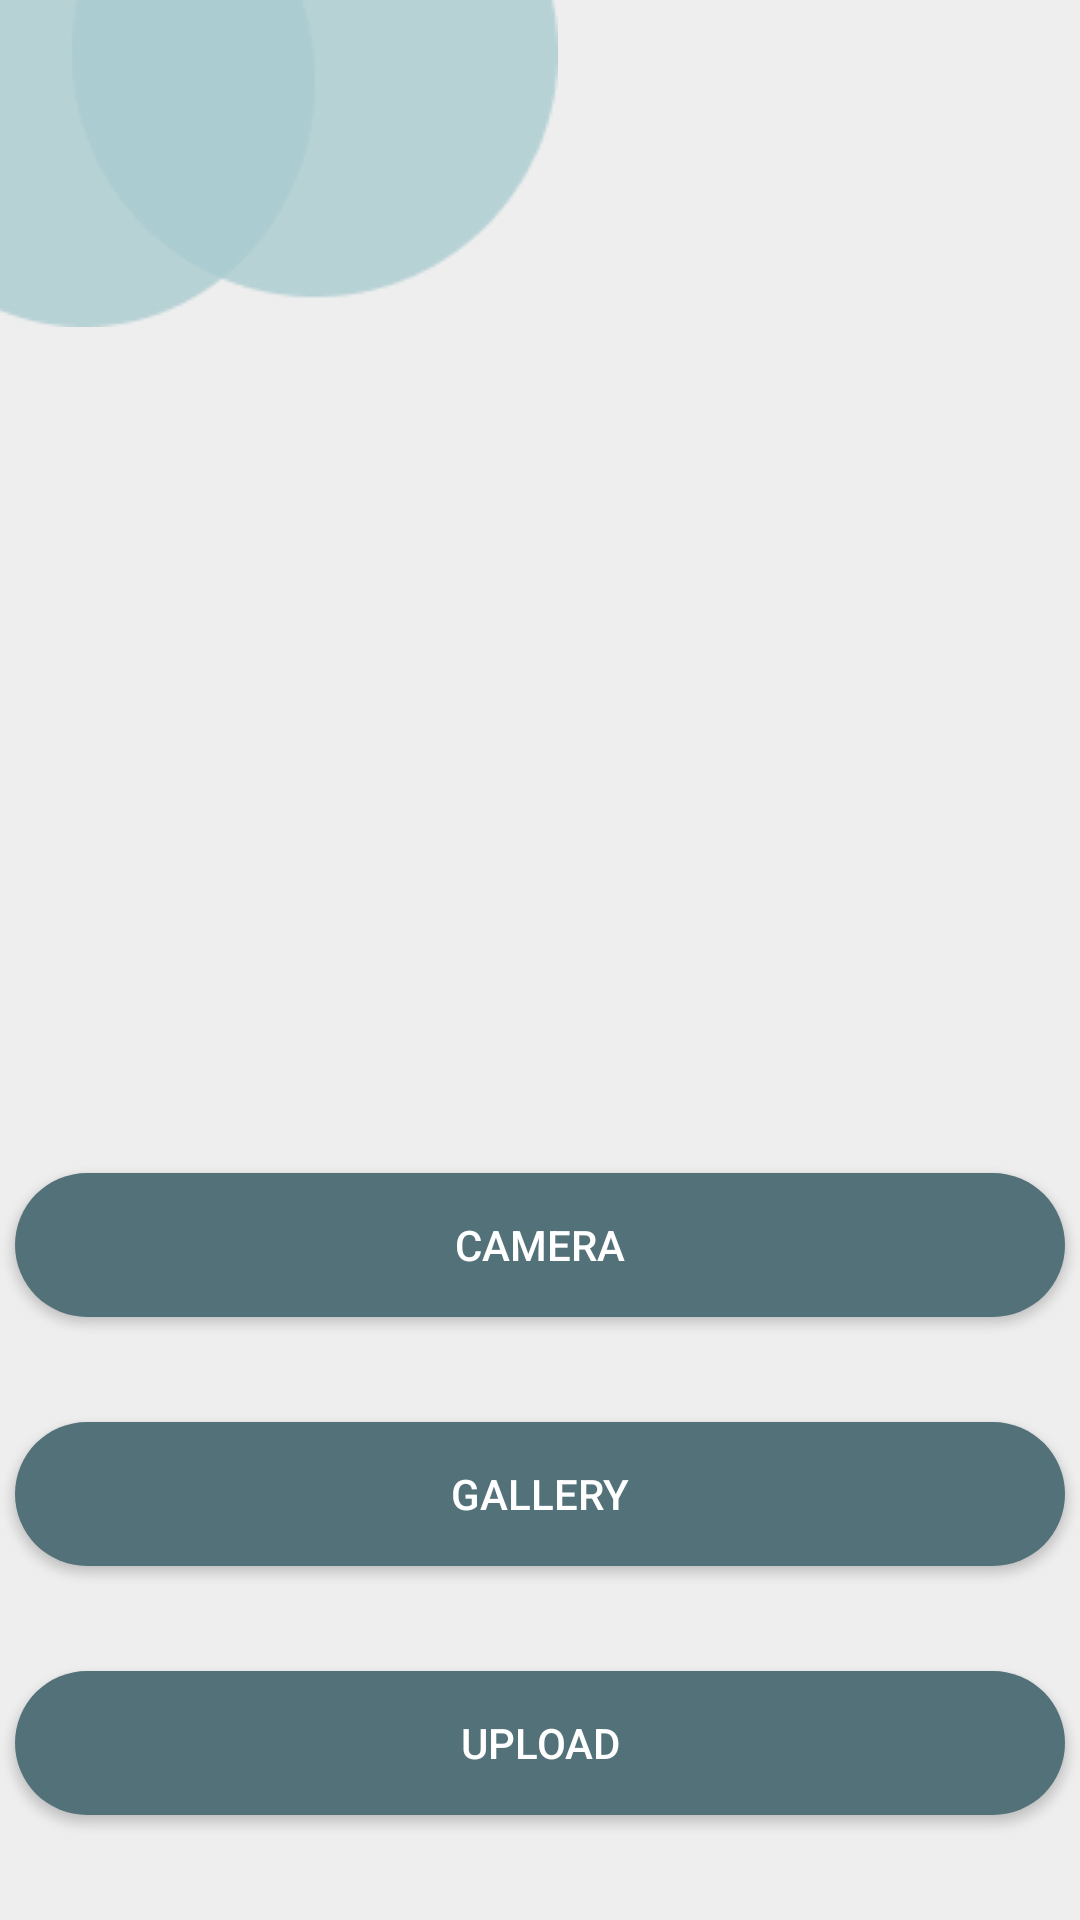

The Android layout XML behind this screen, and the referenced resources:
<!-- AndroidManifest.xml: application theme Theme.MyLips -->
<!-- res/layout/activity_main.xml -->
<?xml version="1.0" encoding="utf-8"?>
<androidx.constraintlayout.widget.ConstraintLayout xmlns:android="http://schemas.android.com/apk/res/android"
    xmlns:app="http://schemas.android.com/apk/res-auto"
    xmlns:tools="http://schemas.android.com/tools"
    android:layout_width="match_parent"
    android:layout_height="match_parent"
    tools:context=".view.main.MainActivity"
    android:background="@color/bgColor">

    <ImageView
        android:id="@+id/previewImageView"
        android:layout_width="350dp"
        android:layout_height="0dp"
        android:layout_above="@+id/btCamera"
        android:layout_alignParentStart="true"
        android:layout_alignParentTop="true"
        android:layout_alignParentEnd="true"
        android:layout_marginTop="35dp"
        android:layout_marginBottom="35dp"
        app:layout_constraintBottom_toTopOf="@+id/btCamera"
        app:layout_constraintEnd_toEndOf="parent"
        app:layout_constraintStart_toStartOf="parent"
        app:layout_constraintTop_toBottomOf="@+id/headerShape"
        app:srcCompat="@drawable/baseline_image_24" />

    <ImageView
        android:id="@+id/headerShape"
        android:layout_width="wrap_content"
        android:layout_height="wrap_content"
        android:layout_alignParentLeft="true"
        android:layout_alignParentTop="true"
        android:src="@drawable/header_shape"
        app:layout_constraintStart_toStartOf="parent"
        app:layout_constraintTop_toTopOf="parent" />


    <Button
        android:id="@+id/btCamera"
        android:layout_width="wrap_content"
        android:layout_height="wrap_content"
        android:layout_above="@+id/btGallery"
        android:layout_centerHorizontal="true"
        android:layout_marginBottom="35dp"
        android:width="350dp"
        android:background="@drawable/button_shape"
        android:text="Camera"
        android:textColor="@color/white"
        app:layout_constraintBottom_toTopOf="@+id/btGallery"
        app:layout_constraintEnd_toEndOf="parent"
        app:layout_constraintStart_toStartOf="parent" />

    <Button
        android:id="@+id/btGallery"
        android:layout_width="wrap_content"
        android:layout_height="wrap_content"
        android:layout_above="@+id/btUpload"
        android:layout_centerHorizontal="true"
        android:layout_marginBottom="35dp"
        android:width="350dp"
        android:background="@drawable/button_shape"
        android:text="Gallery"
        android:textColor="@color/white"
        app:layout_constraintBottom_toTopOf="@+id/btUpload"
        app:layout_constraintEnd_toEndOf="parent"
        app:layout_constraintStart_toStartOf="parent" />

    <Button
        android:id="@+id/btUpload"
        android:layout_width="wrap_content"
        android:layout_height="wrap_content"
        android:layout_alignParentBottom="true"
        android:layout_centerHorizontal="true"
        android:layout_marginBottom="35dp"
        android:width="350dp"
        android:background="@drawable/button_shape"
        android:text="Upload"
        android:textColor="@color/white"
        app:layout_constraintBottom_toBottomOf="parent"
        app:layout_constraintEnd_toEndOf="parent"
        app:layout_constraintStart_toStartOf="parent" />

    <androidx.recyclerview.widget.RecyclerView
        android:id="@+id/rvRecommend"
        android:layout_width="match_parent"
        android:layout_height="500dp"
        android:layout_marginTop="50dp"
        app:layout_constraintEnd_toEndOf="parent"
        app:layout_constraintStart_toStartOf="parent"
        app:layout_constraintTop_toTopOf="parent" />


</androidx.constraintlayout.widget.ConstraintLayout>
<!-- resources referenced by this layout -->
<resources>
  <color name="bgColor">#EEEEEE</color>
  <color name="white">#FFFFFFFF</color>
  <!-- drawable button_shape (drawable) -->
  <?xml version="1.0" encoding="utf-8"?>
  <shape android:shape="rectangle" xmlns:android="http://schemas.android.com/apk/res/android">
  
      <solid android:color="@color/buttonColor"/>
      <corners android:radius="25dp"/>
  
  </shape>
  <!-- drawable header_shape: png bitmap (drawable, 2386 bytes) -->
  <style name="Theme.MyLips" parent="Theme.AppCompat.Light.DarkActionBar">
          
          <item name="colorPrimary"> @color/buttonColor</item>
          <item name="colorSecondary"> @color/textColor</item>
  
  
      </style>
  <color name="buttonColor">#537179</color>
  <color name="textColor">#12A1B5</color>
</resources>
